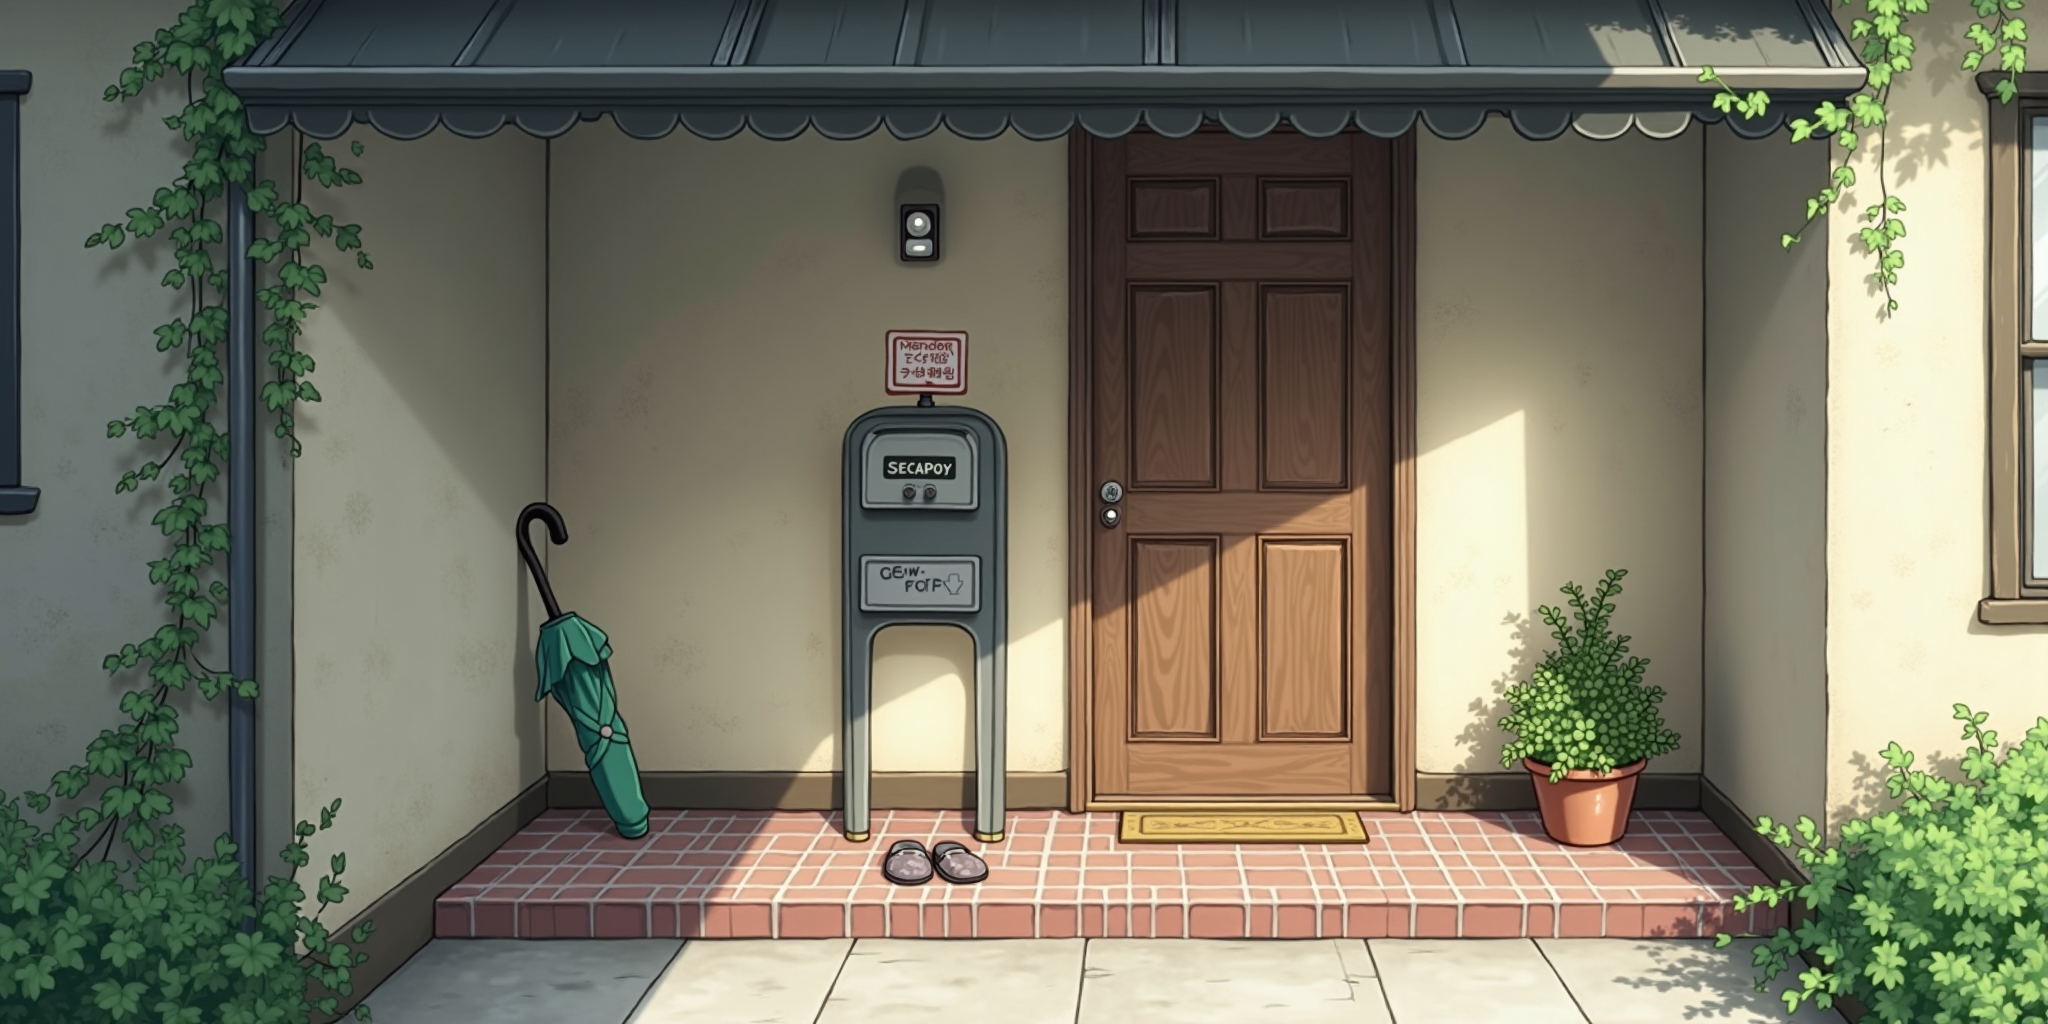
Generation parameters embedded in this image by ComfyUI (PNG 'prompt' text chunk: the API-format workflow graph, JSON):
{"5":{"inputs":{"width":2048,"height":1024,"batch_size":1},"class_type":"EmptyLatentImage","_meta":{"title":"Empty Latent Image"}},"6":{"inputs":{"text":"A modest side entrance to a neighbor’s home, partially shaded by an awning, features a weathered wooden door, a mailbox, and a pair of house slippers resting on a tiled stoop. A potted plant and a motion sensor light complete the scene.\n\nDrawn in a realistic anime style with balanced cel-shading, the light is mid-morning bright, casting crisp but soft shadows. The color palette favors neutral tones with pops of green and red from the plants and signage, evoking a sense of suburban familiarity.\n\nThe door is closed, yet the slightly open mailbox and recently watered plant suggest the occupants are active, possibly just inside. A faint ring of the doorbell in the air adds narrative tension, hinting at an upcoming interaction.\n\nSmall details like a faded umbrella leaning against the wall and a drying towel hanging discreetly nearby give the space a lived-in, authentic charm. The surroundings remain quiet, framed by vines creeping up the side of the building.","clip":["34",1]},"class_type":"CLIPTextEncode","_meta":{"title":"CLIP Text Encode (Prompt)"}},"8":{"inputs":{"samples":["13",0],"vae":["10",0]},"class_type":"VAEDecode","_meta":{"title":"VAE Decode"}},"9":{"inputs":{"filename_prefix":"ComfyUI","images":["8",0]},"class_type":"SaveImage","_meta":{"title":"Save Image"}},"10":{"inputs":{"vae_name":"Flux/flux-vae-bf16.safetensors"},"class_type":"VAELoader","_meta":{"title":"Load VAE"}},"11":{"inputs":{"clip_name1":"Flux/clip_l.safetensors","clip_name2":"Flux/t5xxl_fp8_e4m3fn.safetensors","type":"flux","device":"cpu"},"class_type":"DualCLIPLoader","_meta":{"title":"DualCLIPLoader"}},"12":{"inputs":{"unet_name":"Flux/flux1-dev-fp8-e4m3fn.safetensors","weight_dtype":"fp8_e4m3fn"},"class_type":"UNETLoader","_meta":{"title":"Load Diffusion Model"}},"13":{"inputs":{"noise":["25",0],"guider":["22",0],"sampler":["16",0],"sigmas":["17",0],"latent_image":["5",0]},"class_type":"SamplerCustomAdvanced","_meta":{"title":"SamplerCustomAdvanced"}},"16":{"inputs":{"sampler_name":"euler"},"class_type":"KSamplerSelect","_meta":{"title":"KSamplerSelect"}},"17":{"inputs":{"scheduler":"beta","steps":25,"denoise":1.0,"model":["34",0]},"class_type":"BasicScheduler","_meta":{"title":"BasicScheduler"}},"22":{"inputs":{"model":["34",0],"conditioning":["29",0]},"class_type":"BasicGuider","_meta":{"title":"BasicGuider"}},"25":{"inputs":{"noise_seed":662818680095623},"class_type":"RandomNoise","_meta":{"title":"RandomNoise"}},"29":{"inputs":{"guidance":3.5,"conditioning":["6",0]},"class_type":"FluxGuidance","_meta":{"title":"FluxGuidance"}},"34":{"inputs":{"model":["12",0],"clip":["11",0]},"class_type":"Power Lora Loader (rgthree)","_meta":{"title":"Power Lora Loader (rgthree)"}}}